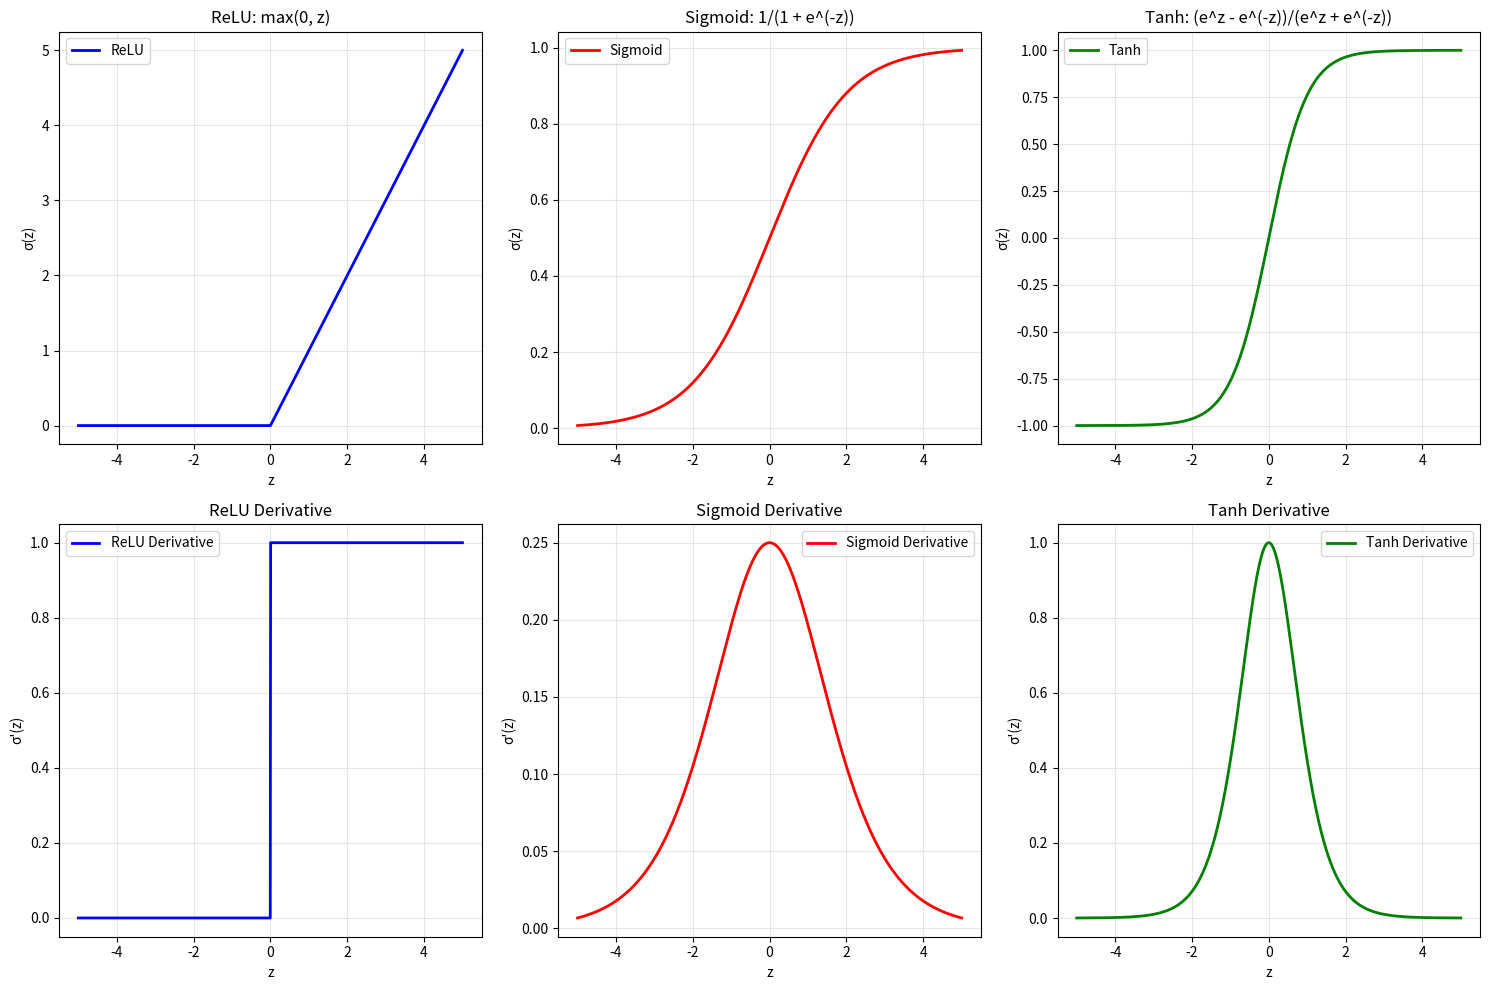

Reproduce this figure in Python.
"""
Activation Functions Comparison

This module compares different activation functions (ReLU, Sigmoid, Tanh) and their
derivatives, showing their properties and characteristics.
"""

import numpy as np
import matplotlib.pyplot as plt


def demonstrate_activation_functions():
    """Compare different activation functions"""
    
    # Generate data
    z = np.linspace(-5, 5, 1000)
    
    # Calculate different activation functions
    relu = np.maximum(0, z)
    sigmoid = 1 / (1 + np.exp(-z))
    tanh = np.tanh(z)
    
    # Calculate derivatives
    relu_deriv = np.where(z > 0, 1, 0)
    sigmoid_deriv = sigmoid * (1 - sigmoid)
    tanh_deriv = 1 - tanh**2
    
    # Visualization
    plt.figure(figsize=(15, 10))
    
    # Activation functions
    plt.subplot(2, 3, 1)
    plt.plot(z, relu, 'b-', linewidth=2, label='ReLU')
    plt.title('ReLU: max(0, z)')
    plt.xlabel('z')
    plt.ylabel('σ(z)')
    plt.legend()
    plt.grid(True, alpha=0.3)
    
    plt.subplot(2, 3, 2)
    plt.plot(z, sigmoid, 'r-', linewidth=2, label='Sigmoid')
    plt.title('Sigmoid: 1/(1 + e^(-z))')
    plt.xlabel('z')
    plt.ylabel('σ(z)')
    plt.legend()
    plt.grid(True, alpha=0.3)
    
    plt.subplot(2, 3, 3)
    plt.plot(z, tanh, 'g-', linewidth=2, label='Tanh')
    plt.title('Tanh: (e^z - e^(-z))/(e^z + e^(-z))')
    plt.xlabel('z')
    plt.ylabel('σ(z)')
    plt.legend()
    plt.grid(True, alpha=0.3)
    
    # Derivatives
    plt.subplot(2, 3, 4)
    plt.plot(z, relu_deriv, 'b-', linewidth=2, label='ReLU Derivative')
    plt.title('ReLU Derivative')
    plt.xlabel('z')
    plt.ylabel('σ\'(z)')
    plt.legend()
    plt.grid(True, alpha=0.3)
    
    plt.subplot(2, 3, 5)
    plt.plot(z, sigmoid_deriv, 'r-', linewidth=2, label='Sigmoid Derivative')
    plt.title('Sigmoid Derivative')
    plt.xlabel('z')
    plt.ylabel('σ\'(z)')
    plt.legend()
    plt.grid(True, alpha=0.3)
    
    plt.subplot(2, 3, 6)
    plt.plot(z, tanh_deriv, 'g-', linewidth=2, label='Tanh Derivative')
    plt.title('Tanh Derivative')
    plt.xlabel('z')
    plt.ylabel('σ\'(z)')
    plt.legend()
    plt.grid(True, alpha=0.3)
    
    plt.tight_layout()
    plt.show()
    
    # Show key properties
    print("Activation Function Properties:")
    print("ReLU:")
    print("  - Range: [0, ∞)")
    print("  - Pros: Simple, efficient, no vanishing gradient")
    print("  - Cons: Can 'die' (get stuck at 0)")
    print()
    print("Sigmoid:")
    print("  - Range: (0, 1)")
    print("  - Pros: Smooth, interpretable as probability")
    print("  - Cons: Vanishing gradient problem")
    print()
    print("Tanh:")
    print("  - Range: (-1, 1)")
    print("  - Pros: Zero-centered, bounded")
    print("  - Cons: Still has vanishing gradient")
    
    return z, relu, sigmoid, tanh


if __name__ == "__main__":
    activation_demo = demonstrate_activation_functions()
